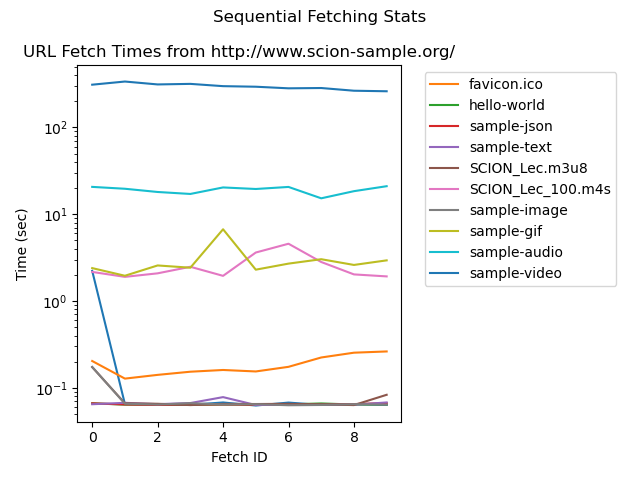

Values plotted in this chart, from the file beside it:
, http://www.scion-sample.org/, http://www.scion-sample.org/favicon.ico, http://www.scion-sample.org/hello-world, http://www.scion-sample.org/sample-json, http://www.scion-sample.org/sample-text, http://www.scion-sample.org:8899/SCION_L…, http://www.scion-sample.org:8899/SCION_L…, http://www.scion-sample.org:8181/sample-…, http://www.scion-sample.org:8181/sample-…, http://www.scion-sample.org:8181/sample-…, http://www.scion-sample.org:8181/sample-…
fetch_0, 2.228, 0.204, 0.06651, 0.06638, 0.06484, 0.1736, 2.164, 0.1741, 2.395, 20.63, 310
fetch_1, 0.06518, 0.1279, 0.06411, 0.06448, 0.06732, 0.06645, 1.899, 0.06578, 1.955, 19.63, 337
fetch_2, 0.06395, 0.1412, 0.06449, 0.06365, 0.06499, 0.06564, 2.085, 0.06425, 2.57, 18.02, 312.1
fetch_3, 0.06387, 0.1536, 0.06408, 0.06462, 0.0669, 0.0634, 2.481, 0.06678, 2.42, 17.11, 316.7
fetch_4, 0.06794, 0.1608, 0.06425, 0.06443, 0.07829, 0.06541, 1.95, 0.06436, 6.707, 20.33, 298.2
fetch_5, 0.06266, 0.1546, 0.06415, 0.06397, 0.06348, 0.06521, 3.62, 0.06487, 2.298, 19.51, 293.7
fetch_6, 0.06774, 0.1748, 0.06458, 0.0637, 0.06427, 0.0655, 4.57, 0.06313, 2.698, 20.61, 281.6
fetch_7, 0.06359, 0.2239, 0.06618, 0.06418, 0.06364, 0.06461, 2.816, 0.0636, 3.032, 15.24, 283.8
fetch_8, 0.06489, 0.2543, 0.06434, 0.0651, 0.06392, 0.0634, 2.027, 0.06498, 2.605, 18.42, 264.1
fetch_9, 0.06363, 0.2628, 0.0644, 0.06679, 0.06799, 0.08329, 1.922, 0.06408, 2.941, 21.01, 260.4
